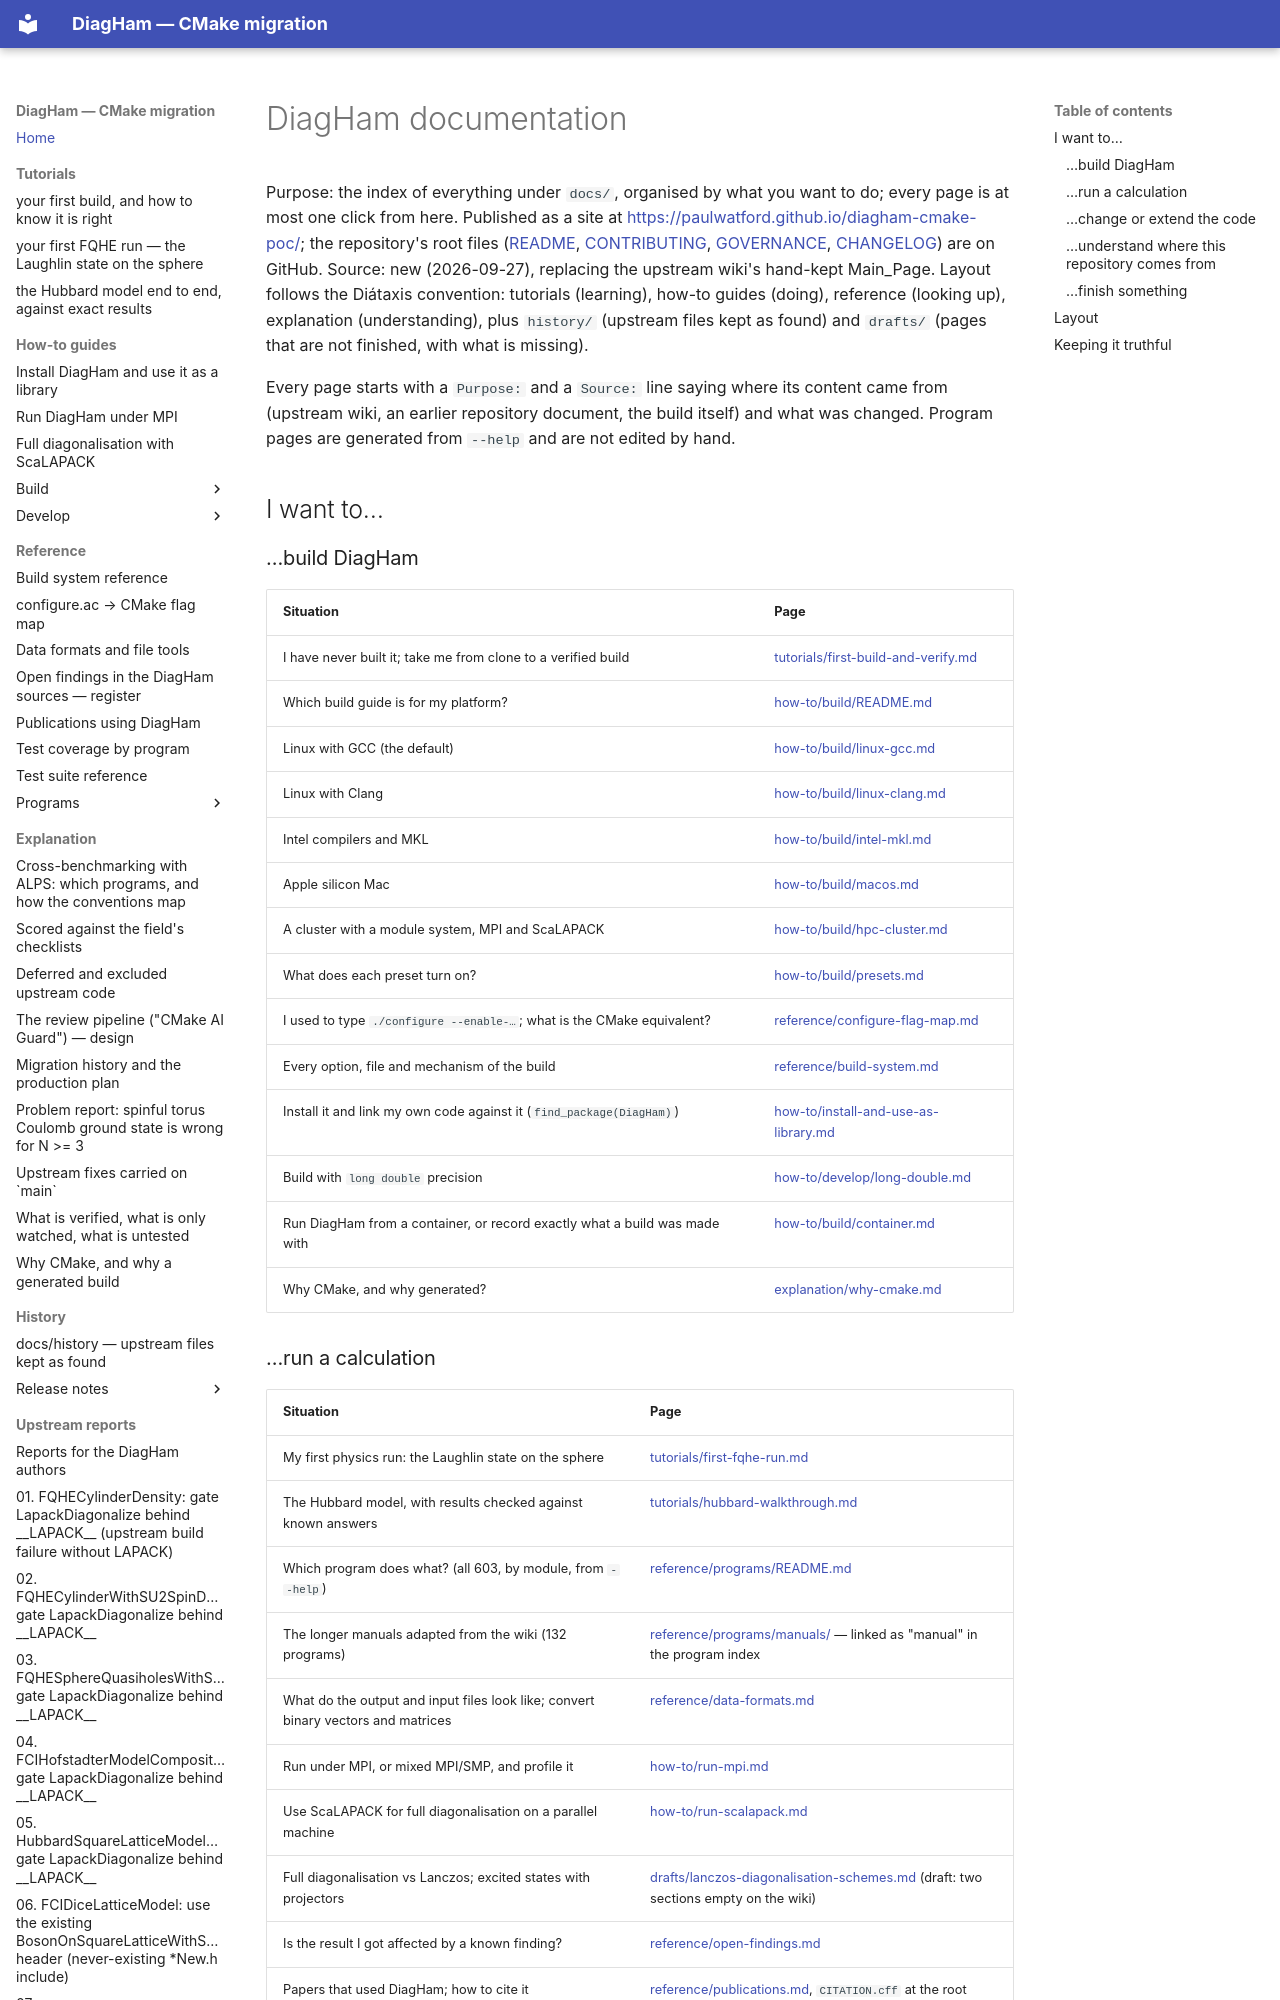

repository: PaulWatford/diagham-cmake-poc · page: index.html · generator: mkdocs

# DiagHam documentation

Purpose: the index of everything under `docs/`, organised by what you want to do; every page is at most one click from here. Published as a site at <https://paulwatford.github.io/diagham-cmake-poc/>; the repository's root files ([README](https://github.com/PaulWatford/diagham-cmake-poc/blob/main/README.md), [CONTRIBUTING](https://github.com/PaulWatford/diagham-cmake-poc/blob/main/CONTRIBUTING.md), [GOVERNANCE](https://github.com/PaulWatford/diagham-cmake-poc/blob/main/GOVERNANCE.md), [CHANGELOG](https://github.com/PaulWatford/diagham-cmake-poc/blob/main/CHANGELOG.md)) are on GitHub.
Source: new (2026-09-27), replacing the upstream wiki's hand-kept Main_Page. Layout follows the Diátaxis convention: tutorials (learning), how-to guides (doing), reference (looking up), explanation (understanding), plus `history/` (upstream files kept as found) and `drafts/` (pages that are not finished, with what is missing).

Every page starts with a `Purpose:` and a `Source:` line saying where its content came from (upstream wiki, an earlier repository document, the build itself) and what was changed. Program pages are generated from `--help` and are not edited by hand.

## I want to…

### …build DiagHam

| Situation | Page |
|---|---|
| I have never built it; take me from clone to a verified build | [tutorials/first-build-and-verify.md](tutorials/first-build-and-verify.md) |
| Which build guide is for my platform? | [how-to/build/README.md](how-to/build/README.md) |
| Linux with GCC (the default) | [how-to/build/linux-gcc.md](how-to/build/linux-gcc.md) |
| Linux with Clang | [how-to/build/linux-clang.md](how-to/build/linux-clang.md) |
| Intel compilers and MKL | [how-to/build/intel-mkl.md](how-to/build/intel-mkl.md) |
| Apple silicon Mac | [how-to/build/macos.md](how-to/build/macos.md) |
| A cluster with a module system, MPI and ScaLAPACK | [how-to/build/hpc-cluster.md](how-to/build/hpc-cluster.md) |
| What does each preset turn on? | [how-to/build/presets.md](how-to/build/presets.md) |
| I used to type `./configure --enable-…`; what is the CMake equivalent? | [reference/configure-flag-map.md](reference/configure-flag-map.md) |
| Every option, file and mechanism of the build | [reference/build-system.md](reference/build-system.md) |
| Install it and link my own code against it (`find_package(DiagHam)`) | [how-to/install-and-use-as-library.md](how-to/install-and-use-as-library.md) |
| Build with `long double` precision | [how-to/develop/long-double.md](how-to/develop/long-double.md) |
| Run DiagHam from a container, or record exactly what a build was made with | [how-to/build/container.md](how-to/build/container.md) |
| Why CMake, and why generated? | [explanation/why-cmake.md](explanation/why-cmake.md) |
